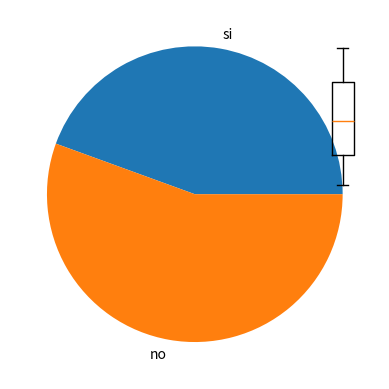

Source code (Python):
import matplotlib.pyplot as plt
import numpy as np

# scatter plot, diagrama de dispersión de puntos
x = np.random.random([50])
y = np.random.random([50])
print(x)

#plt.scatter(x, y)
#plt.show()

# bar plot
opciones= ["si", "no"]
resultados = [40, 50]

#plt.barh(opciones, resultados)
#plt.show()

# histogramas
x = np.random.random([50])
print(x)

#plt.hist(x, 20) #por defecto son 10
#plt.show()

# boxplot
plt.boxplot(x)
plt.show()

# pie plot
plt.pie(resultados, labels=opciones)
plt.show()
